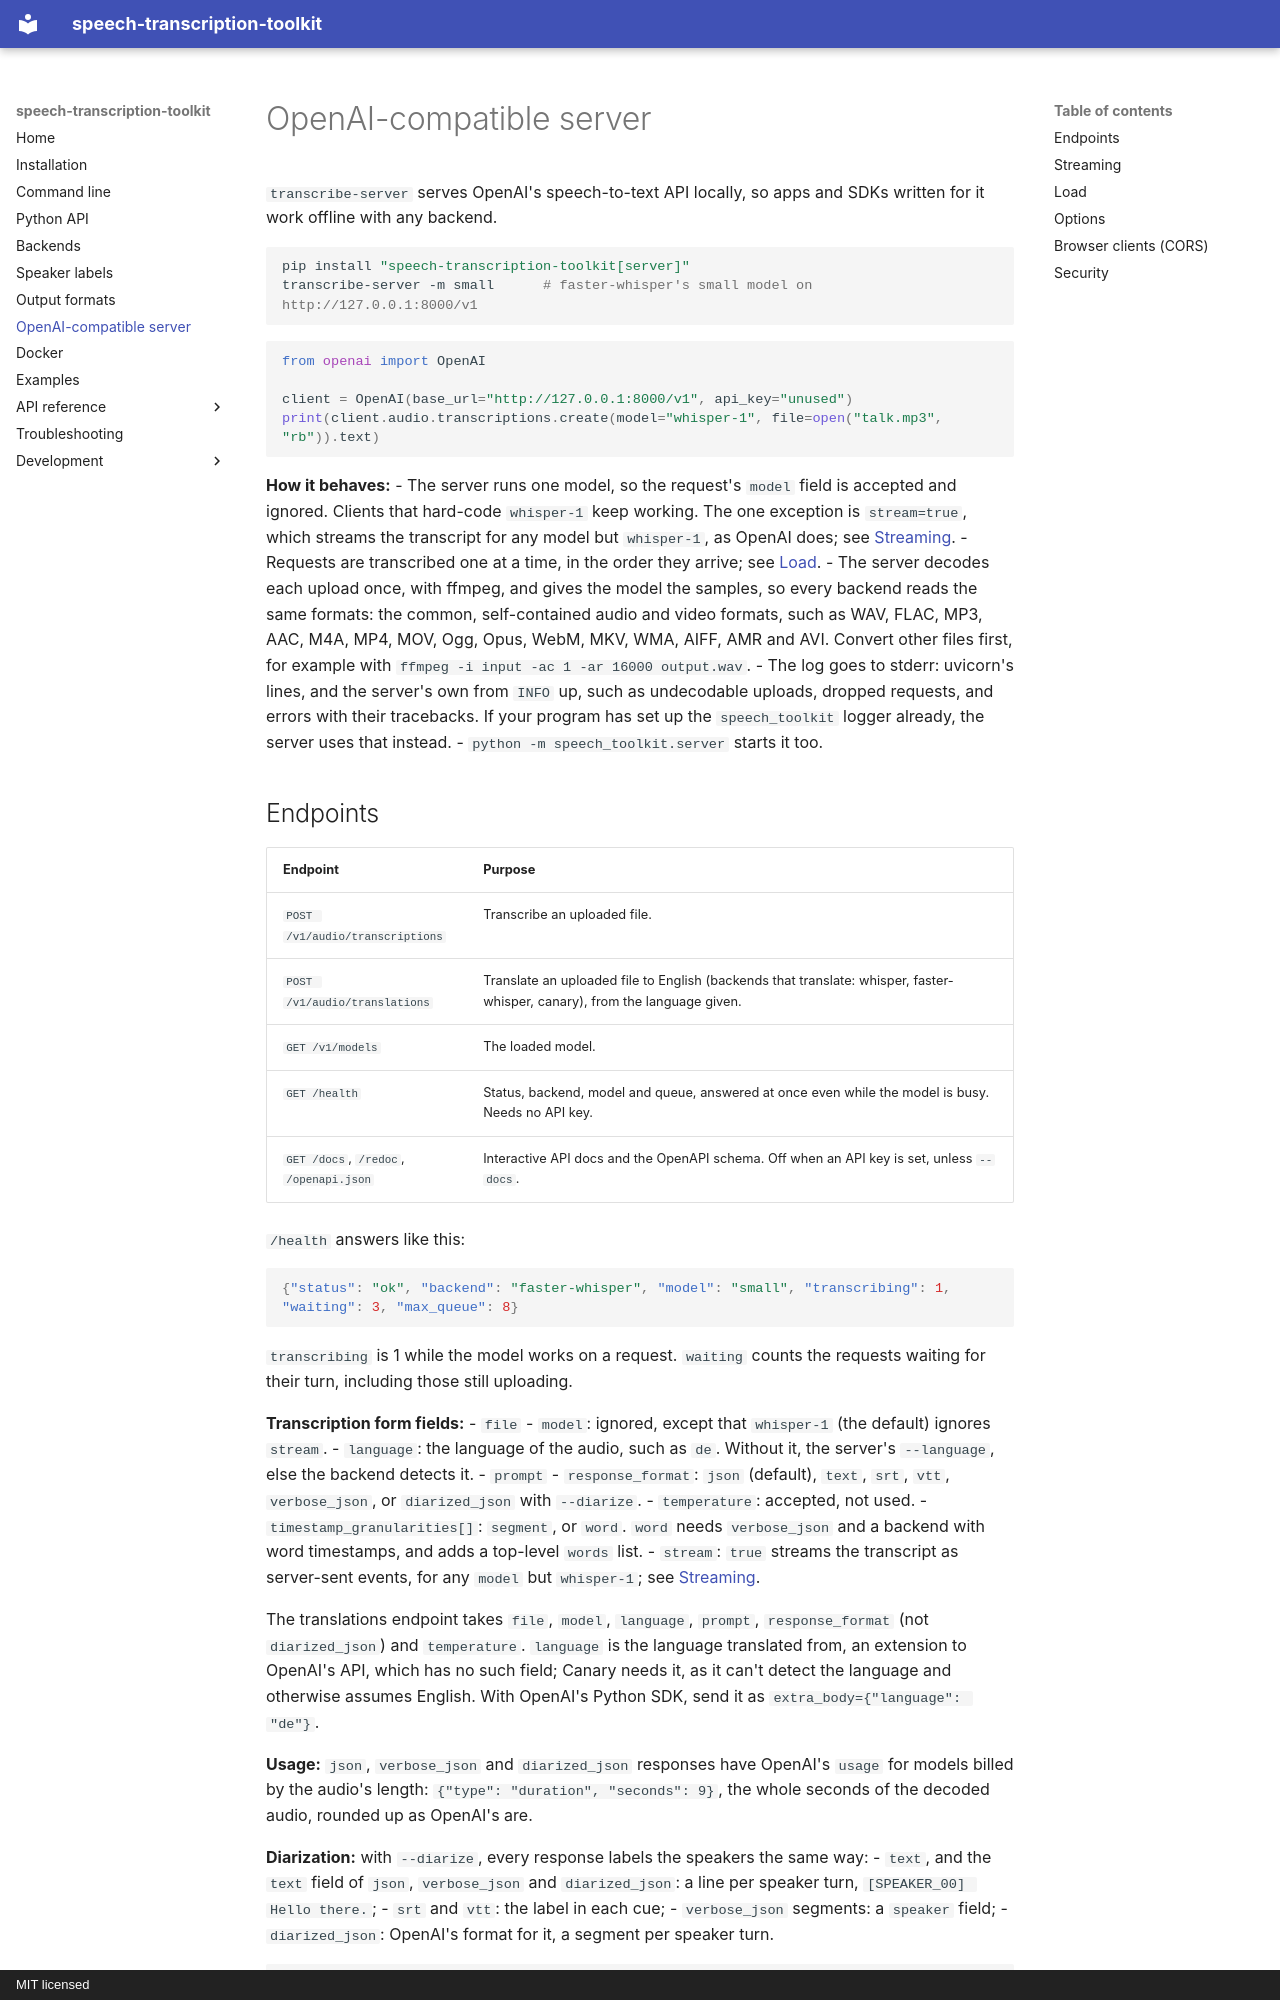

repository: MysterionRise/speech-transcription-toolkit · page: server/index.html · generator: mkdocs · copyright: MIT licensed

# OpenAI-compatible server

`transcribe-server` serves OpenAI's speech-to-text API locally, so apps and SDKs written for it work offline with any
backend.

```bash
pip install "speech-transcription-toolkit[server]"
transcribe-server -m small      # faster-whisper's small model on http://127.0.0.1:8000/v1
```

```python
from openai import OpenAI

client = OpenAI(base_url="http://127.0.0.1:8000/v1", api_key="unused")
print(client.audio.transcriptions.create(model="whisper-1", file=open("talk.mp3", "rb")).text)
```

**How it behaves:**
- The server runs one model, so the request's `model` field is accepted and ignored. Clients that hard-code `whisper-1`
  keep working. The one exception is `stream=true`, which streams the transcript for any model but `whisper-1`, as
  OpenAI does; see [Streaming](#streaming).
- Requests are transcribed one at a time, in the order they arrive; see [Load](#load).
- The server decodes each upload once, with ffmpeg, and gives the model the samples, so every backend reads the same
  formats: the common, self-contained audio and video formats, such as WAV, FLAC, MP3, AAC, M4A, MP4, MOV, Ogg, Opus,
  WebM, MKV, WMA, AIFF, AMR and AVI. Convert other files first, for example with
  `ffmpeg -i input -ac 1 -ar 16000 output.wav`.
- The log goes to stderr: uvicorn's lines, and the server's own from `INFO` up, such as undecodable uploads, dropped
  requests, and errors with their tracebacks. If your program has set up the `speech_toolkit` logger already, the
  server uses that instead.
- `python -m speech_toolkit.server` starts it too.
